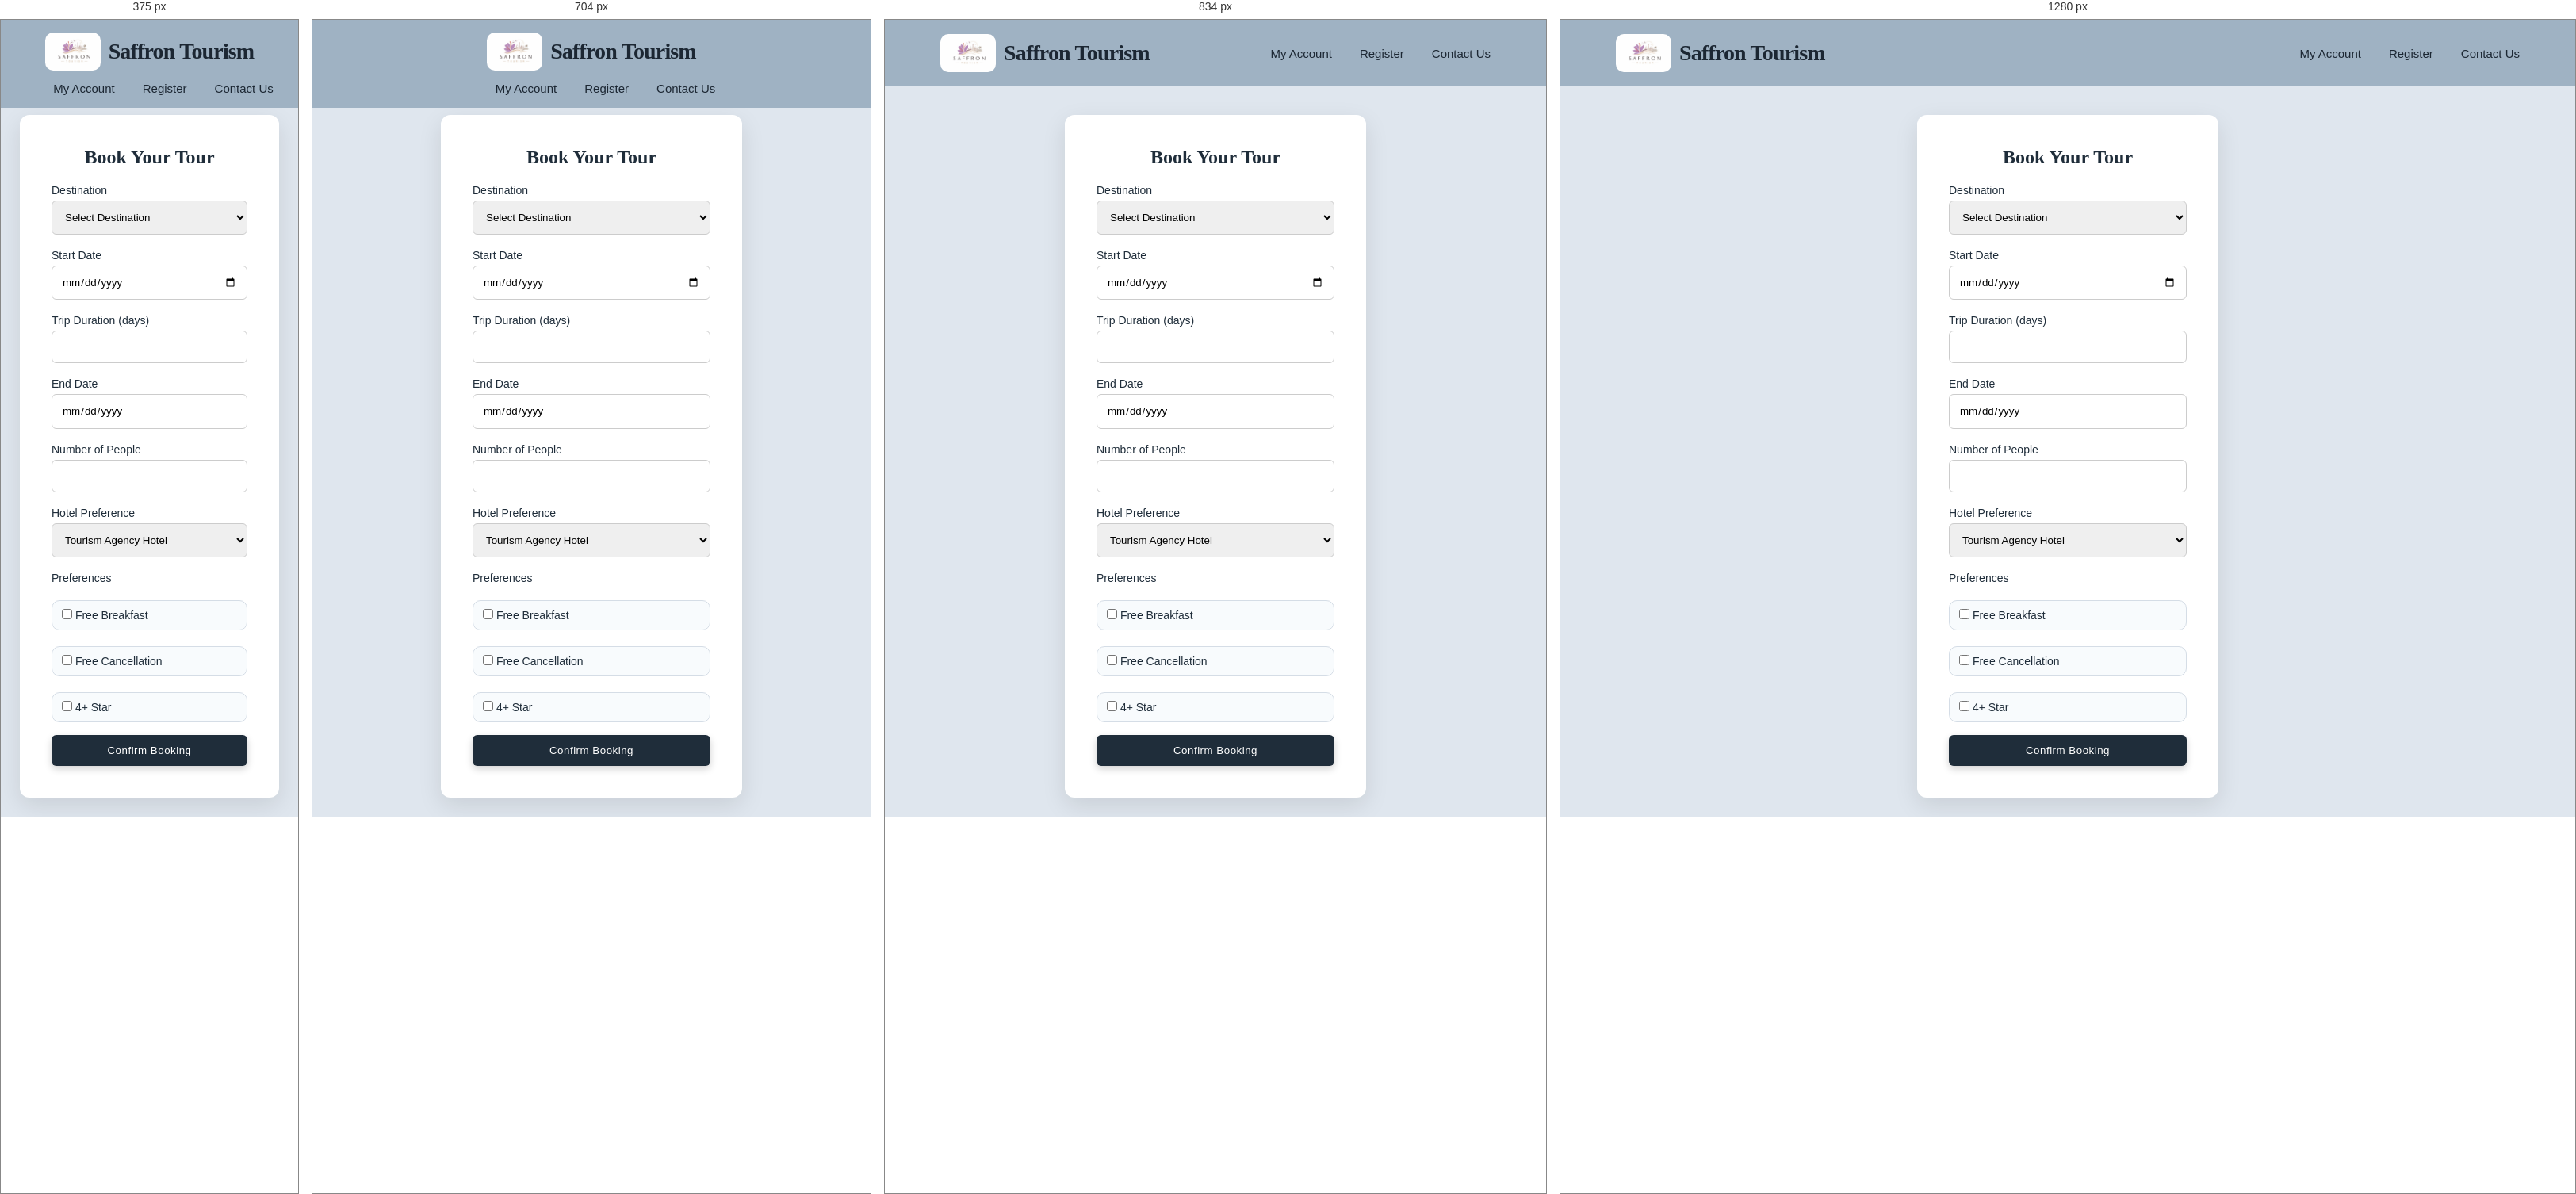
Rendered at 375 px, 704 px, 834 px and 1280 px, left to right.

<!-- file: booking.html -->
<!DOCTYPE html>
<html lang="en">
<head>
    <meta charset="UTF-8">
    <meta name="viewport" content="width=device-width, initial-scale=1.0">
    <title>Book Tour - Saffron Tourism</title>
    <link rel="stylesheet" href="style.css">
</head>
<body>

<header class="navbar">
    <div class="logo">
        <img src="Saffron_Logo.jpeg" alt="Saffron Tourism Logo" class="logo-img">
        <h2>Saffron Tourism</h2>
    </div>

    <nav>
        <a href="myaccount.php">My Account</a>
        <a href="register.html">Register</a>
        <a href="Contact.html">Contact Us</a>
    </nav>
</header>

<section class="auth-container">
    <div class="auth-box booking-box">
        <h2>Book Your Tour</h2>

        <form action="book.php" method="POST" id="booking-form">
            <label for="destination">Destination</label>
            <select id="destination" name="destination" required>
                <option value="">Select Destination</option>
                <option value="Andaman">Andaman</option>
                <option value="Rajasthan">Rajasthan</option>
                <option value="Kashmir">Kashmir</option>
                <option value="Kerala">Kerala</option>
                <option value="Uttar Pradesh">Uttar Pradesh</option>
            </select>

            <label for="date">Start Date</label>
            <input type="date" id="date" name="date" required>

            <label for="days">Trip Duration (days)</label>
            <input type="number" id="days" name="days" min="1" max="30" step="1" inputmode="numeric" required>

            <label for="endDate">End Date</label>
            <input type="date" id="endDate" name="endDate" readonly>

            <label for="people">Number of People</label>
            <input type="number" id="people" name="people" min="1" max="250" step="1" inputmode="numeric" required>

            <label for="hotel">Hotel Preference</label>
            <select id="hotel" name="hotel">
                <option value="agency">Tourism Agency Hotel</option>
                <option value="self">I will book my own hotel</option>
            </select>

            <label>Preferences</label>
            <div class="preferences-group">
                <label class="pref-option">
                    <input type="checkbox" name="pref[]" value="breakfast">
                    <span>Free Breakfast</span>
                </label>
                <label class="pref-option">
                    <input type="checkbox" name="pref[]" value="cancellation">
                    <span>Free Cancellation</span>
                </label>
                <label class="pref-option">
                    <input type="checkbox" name="pref[]" value="rating">
                    <span>4+ Star</span>
                </label>
            </div>

            <button type="submit" class="auth-btn">Confirm Booking</button>
        </form>
    </div>
</section>

<script>
const params = new URLSearchParams(window.location.search);
const form = document.getElementById("booking-form");
const destinationInput = document.getElementById("destination");
const dateInput = document.getElementById("date");
const daysInput = document.getElementById("days");
const endDateInput = document.getElementById("endDate");
const peopleInput = document.getElementById("people");

destinationInput.value = params.get("place") || "";
dateInput.value = params.get("date") || "";
peopleInput.value = params.get("people") || "";
daysInput.value = params.get("days") || "3";

const today = new Date().toISOString().split("T")[0];
dateInput.setAttribute("min", today);

function calculateEndDate() {
    if (!dateInput.value || !daysInput.value) {
        endDateInput.value = "";
        return;
    }

    const start = new Date(dateInput.value);
    const days = parseInt(daysInput.value, 10);

    if (Number.isNaN(days) || days < 1 || days > 30) {
        endDateInput.value = "";
        return;
    }

    const end = new Date(start);
    end.setDate(end.getDate() + days);
    endDateInput.value = end.toISOString().split("T")[0];
}

calculateEndDate();
dateInput.addEventListener("change", calculateEndDate);
daysInput.addEventListener("input", calculateEndDate);

form.addEventListener("submit", function (e) {
    const people = parseInt(peopleInput.value, 10);
    const days = parseInt(daysInput.value, 10);

    if (Number.isNaN(people) || people < 1 || people > 250) {
        alert("Maximum 250 people allowed");
        e.preventDefault();
        return;
    }

    if (Number.isNaN(days) || days < 1 || days > 30) {
        alert("Trip duration must be between 1 and 30 days");
        e.preventDefault();
        return;
    }

    if (!dateInput.value || dateInput.value < today) {
        alert("Please choose today or a future date");
        e.preventDefault();
        return;
    }

    calculateEndDate();
});
</script>

</body>
</html>


/* @media block from style.css */
@media (max-width: 768px) {
    .navbar {
        flex-direction: column;
        gap: 14px;
        padding: 16px 6%;
    }

    nav {
        display: flex;
        flex-wrap: wrap;
        justify-content: center;
    }

    .hero {
        padding: 120px 20px 40px;
    }

    .hero h1 {
        font-size: 30px;
    }

    .page-hero {
        min-height: 32vh;
        margin-top: 116px;
    }

    .page-hero h1 {
        font-size: 32px;
    }

    .search-bar {
        width: 100%;
    }

    .search-bar select,
    .search-bar input,
    .search-bar button {
        width: 100%;
    }

    .about,
    footer {
        padding-left: 6%;
        padding-right: 6%;
    }

    .subscribe-form {
        flex-direction: column;
        align-items: stretch;
    }

    .footer-left input,
    .footer-left button {
        width: 100%;
    }

    .profile-actions {
        flex-direction: column;
    }
}

/* @media block from style.css */
@media (max-width: 768px) {
    .slider-arrow { width: 36px; height: 36px; font-size: 15px; }
}

/* @media block from style.css */
@media (max-width: 900px) {
    .payment-topbar,
    .success-nav {
        padding: 18px 24px;
    }

    .payment-layout {
        grid-template-columns: 1fr;
        padding: 28px 24px;
    }

    .summary-card {
        order: -1;
    }

    .billing-grid {
        grid-template-columns: 1fr;
    }
}

/* @media block from style.css */
@media (max-width: 640px) {
    .payment-frame {
        width: calc(100% - 20px);
        margin: 20px auto;
    }

    .payment-topbar,
    .success-nav {
        flex-direction: column;
        gap: 14px;
    }

    .payment-topbar nav,
    .success-nav nav {
        flex-wrap: wrap;
        justify-content: center;
        gap: 14px 20px;
    }

    .method-tabs,
    .payment-actions,
    .success-actions,
    .receipt-row,
    .split-fields {
        grid-template-columns: 1fr;
    }

    .success-card {
        padding: 32px 22px;
    }
}